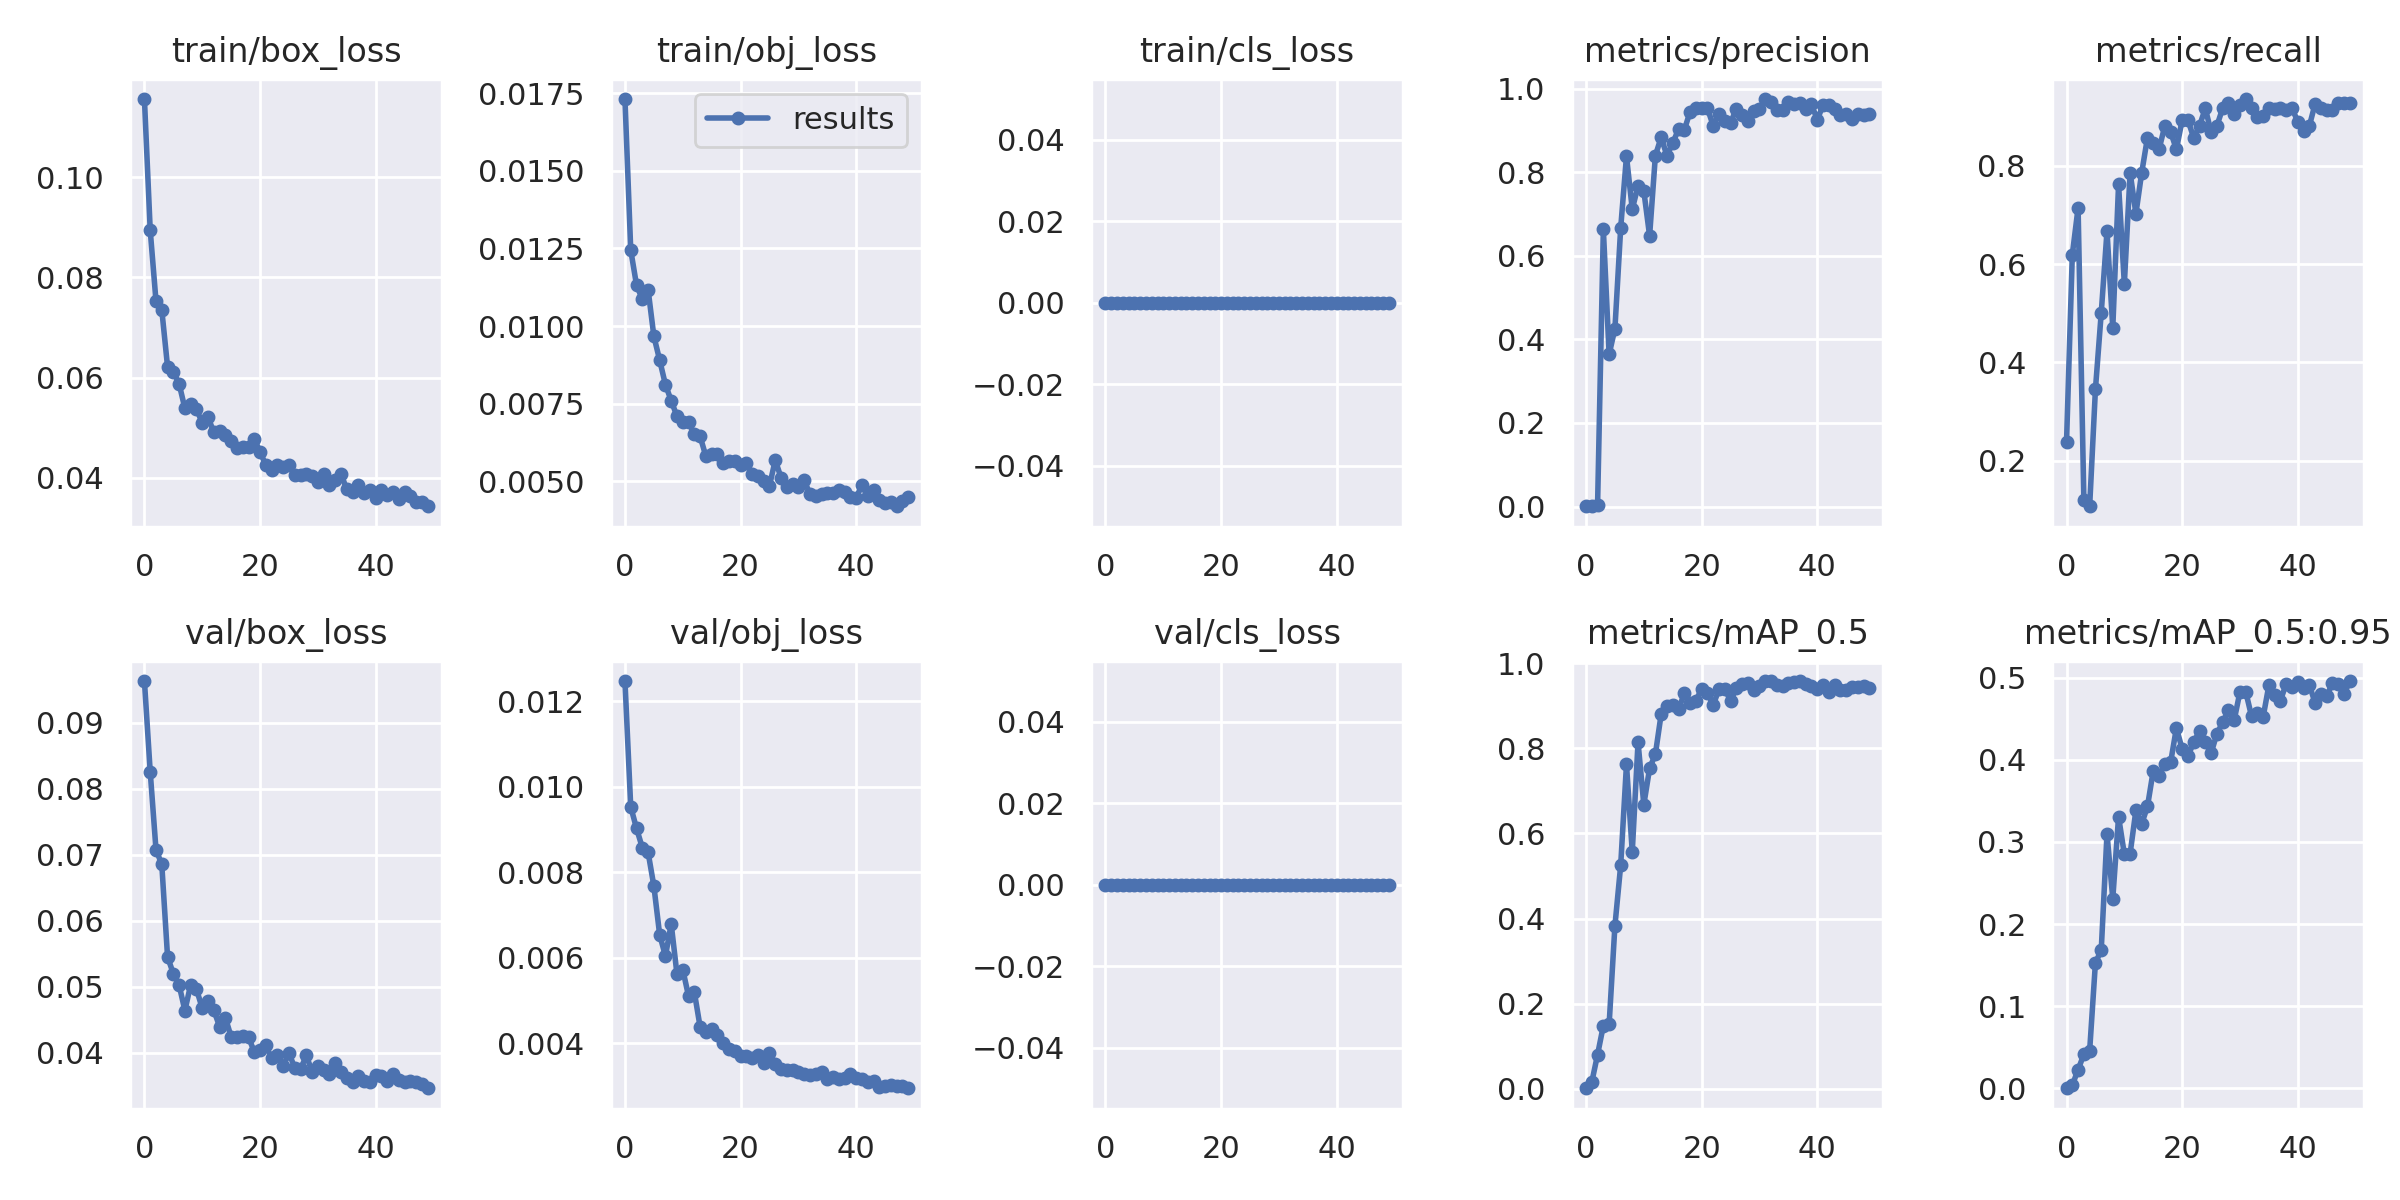

The data file committed next to this chart (first rows):
epoch, train/box_loss, train/obj_loss, train/cls_loss, metrics/precision, metrics/recall, metrics/mAP_0.5, metrics/mAP_0.5:0.95, val/box_loss, val/obj_loss, val/cls_loss, x/lr0, x/lr1, x/lr2
0, 0.1157, 0.01732, 0, 0.0007843, 0.2381, 0.001033, 0.0002709, 0.0963, 0.01247, 0, 0.003256, 0.003256, 0.0707
1, 0.08944, 0.01245, 0, 0.002039, 0.619, 0.01542, 0.00392, 0.08256, 0.009527, 0, 0.00647, 0.00647, 0.04058
2, 0.07528, 0.01132, 0, 0.003057, 0.7143, 0.08006, 0.0229, 0.07074, 0.009025, 0, 0.009565, 0.009565, 0.01034
3, 0.07355, 0.01086, 0, 0.6632, 0.1191, 0.1482, 0.04149, 0.06852, 0.008574, 0, 0.00946, 0.00946, 0.00946
4, 0.06215, 0.01118, 0, 0.3643, 0.1071, 0.1514, 0.04611, 0.05449, 0.008465, 0, 0.00946, 0.00946, 0.00946
5, 0.06117, 0.009672, 0, 0.4255, 0.3452, 0.3827, 0.1532, 0.05194, 0.007676, 0, 0.00928, 0.00928, 0.00928
6, 0.05874, 0.008906, 0, 0.6667, 0.5, 0.5251, 0.168, 0.05021, 0.00654, 0, 0.0091, 0.0091, 0.0091
7, 0.05383, 0.008113, 0, 0.8385, 0.6667, 0.7621, 0.3098, 0.04636, 0.006035, 0, 0.00892, 0.00892, 0.00892
8, 0.05463, 0.007596, 0, 0.7116, 0.47, 0.5566, 0.231, 0.05028, 0.006788, 0, 0.00874, 0.00874, 0.00874
9, 0.05367, 0.007093, 0, 0.7671, 0.7619, 0.8143, 0.3306, 0.0496, 0.005609, 0, 0.00856, 0.00856, 0.00856
10, 0.05096, 0.006898, 0, 0.7551, 0.5595, 0.6677, 0.2851, 0.0467, 0.005721, 0, 0.00838, 0.00838, 0.00838
11, 0.05207, 0.00691, 0, 0.6481, 0.7857, 0.7527, 0.2858, 0.04788, 0.005099, 0, 0.0082, 0.0082, 0.0082
12, 0.04907, 0.006514, 0, 0.8398, 0.7024, 0.7864, 0.3385, 0.04643, 0.005195, 0, 0.00802, 0.00802, 0.00802
13, 0.04924, 0.006448, 0, 0.8837, 0.7857, 0.8803, 0.322, 0.04391, 0.004379, 0, 0.00784, 0.00784, 0.00784
14, 0.0486, 0.005802, 0, 0.8395, 0.8571, 0.8999, 0.3431, 0.04528, 0.004257, 0, 0.00766, 0.00766, 0.00766
15, 0.04735, 0.005869, 0, 0.87, 0.8452, 0.9022, 0.3867, 0.04235, 0.004337, 0, 0.00748, 0.00748, 0.00748
16, 0.04596, 0.005866, 0, 0.9025, 0.8333, 0.8916, 0.3804, 0.04241, 0.004187, 0, 0.0073, 0.0073, 0.0073
17, 0.04604, 0.005604, 0, 0.9012, 0.881, 0.9289, 0.3948, 0.0425, 0.004014, 0, 0.00712, 0.00712, 0.00712
18, 0.0461, 0.00564, 0, 0.9446, 0.869, 0.9068, 0.3966, 0.04237, 0.003863, 0, 0.00694, 0.00694, 0.00694
19, 0.04773, 0.005656, 0, 0.9528, 0.8333, 0.9123, 0.4385, 0.04006, 0.003815, 0, 0.00676, 0.00676, 0.00676
20, 0.04512, 0.00553, 0, 0.954, 0.8929, 0.939, 0.4133, 0.04045, 0.003702, 0, 0.00658, 0.00658, 0.00658
21, 0.04249, 0.005602, 0, 0.9532, 0.8929, 0.9293, 0.4041, 0.04109, 0.003701, 0, 0.0064, 0.0064, 0.0064
22, 0.04155, 0.005239, 0, 0.9113, 0.8566, 0.9021, 0.4214, 0.03912, 0.003663, 0, 0.00622, 0.00622, 0.00622
23, 0.04243, 0.005184, 0, 0.9391, 0.881, 0.9384, 0.4347, 0.03957, 0.003718, 0, 0.00604, 0.00604, 0.00604
24, 0.04205, 0.005009, 0, 0.9226, 0.9167, 0.9405, 0.4219, 0.03796, 0.003524, 0, 0.00586, 0.00586, 0.00586
25, 0.04253, 0.004858, 0, 0.9177, 0.869, 0.9113, 0.4078, 0.0399, 0.003759, 0, 0.00568, 0.00568, 0.00568
26, 0.04055, 0.005681, 0, 0.9523, 0.881, 0.9415, 0.4315, 0.03767, 0.00352, 0, 0.0055, 0.0055, 0.0055
27, 0.04058, 0.005112, 0, 0.9364, 0.9167, 0.9509, 0.4453, 0.03744, 0.003397, 0, 0.00532, 0.00532, 0.00532
28, 0.04076, 0.004801, 0, 0.9235, 0.9286, 0.9532, 0.4601, 0.03957, 0.003368, 0, 0.00514, 0.00514, 0.00514
29, 0.04042, 0.004908, 0, 0.9467, 0.9048, 0.9379, 0.4481, 0.03706, 0.003363, 0, 0.00496, 0.00496, 0.00496
30, 0.03922, 0.004821, 0, 0.9509, 0.9227, 0.9467, 0.4827, 0.03789, 0.003328, 0, 0.00478, 0.00478, 0.00478
31, 0.04075, 0.00504, 0, 0.9752, 0.9357, 0.9577, 0.4827, 0.03738, 0.003285, 0, 0.0046, 0.0046, 0.0046
32, 0.03861, 0.00458, 0, 0.9692, 0.9167, 0.9581, 0.4528, 0.0367, 0.003253, 0, 0.00442, 0.00442, 0.00442
33, 0.03947, 0.004523, 0, 0.9497, 0.8997, 0.9495, 0.4574, 0.03839, 0.003283, 0, 0.00424, 0.00424, 0.00424
34, 0.04074, 0.004589, 0, 0.9498, 0.902, 0.9456, 0.4518, 0.03707, 0.00333, 0, 0.00406, 0.00406, 0.00406
35, 0.03764, 0.004625, 0, 0.9687, 0.9167, 0.9539, 0.4906, 0.03617, 0.003171, 0, 0.00388, 0.00388, 0.00388
36, 0.03707, 0.004622, 0, 0.9624, 0.9153, 0.9552, 0.4791, 0.0356, 0.003205, 0, 0.0037, 0.0037, 0.0037
37, 0.03851, 0.004717, 0, 0.9668, 0.9167, 0.9572, 0.472, 0.03639, 0.003151, 0, 0.00352, 0.00352, 0.00352
38, 0.03699, 0.004659, 0, 0.9505, 0.9136, 0.951, 0.4926, 0.03565, 0.003185, 0, 0.00334, 0.00334, 0.00334
39, 0.03758, 0.004497, 0, 0.9625, 0.9167, 0.9455, 0.4886, 0.03557, 0.00328, 0, 0.00316, 0.00316, 0.00316
40, 0.03587, 0.004472, 0, 0.9257, 0.8898, 0.9403, 0.4946, 0.03657, 0.003173, 0, 0.00298, 0.00298, 0.00298
41, 0.0376, 0.00489, 0, 0.9606, 0.8707, 0.9483, 0.4874, 0.03644, 0.003157, 0, 0.0028, 0.0028, 0.0028
42, 0.03652, 0.00451, 0, 0.9608, 0.881, 0.9321, 0.4911, 0.03574, 0.00308, 0, 0.00262, 0.00262, 0.00262
43, 0.03718, 0.004721, 0, 0.9511, 0.9262, 0.95, 0.4688, 0.03671, 0.003109, 0, 0.00244, 0.00244, 0.00244
44, 0.0357, 0.004405, 0, 0.9369, 0.9167, 0.938, 0.4795, 0.03585, 0.002982, 0, 0.00226, 0.00226, 0.00226
45, 0.03711, 0.004315, 0, 0.9388, 0.9126, 0.9377, 0.4777, 0.03559, 0.002996, 0, 0.00208, 0.00208, 0.00208
46, 0.0363, 0.00434, 0, 0.9275, 0.9138, 0.9447, 0.493, 0.03572, 0.003011, 0, 0.0019, 0.0019, 0.0019
47, 0.03511, 0.004196, 0, 0.9397, 0.9274, 0.9446, 0.4919, 0.03553, 0.002994, 0, 0.00172, 0.00172, 0.00172
48, 0.0352, 0.004377, 0, 0.9366, 0.9286, 0.9464, 0.4797, 0.03517, 0.003, 0, 0.00154, 0.00154, 0.00154
49, 0.03428, 0.004482, 0, 0.9395, 0.9286, 0.9422, 0.4957, 0.03458, 0.002944, 0, 0.00136, 0.00136, 0.00136
